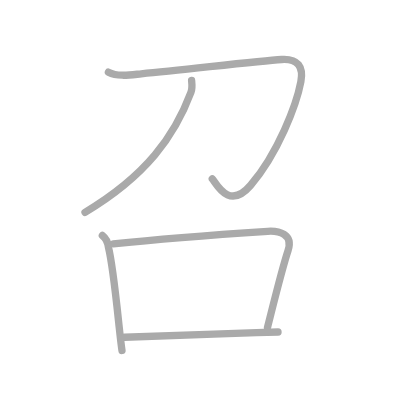
t = 0.00 s
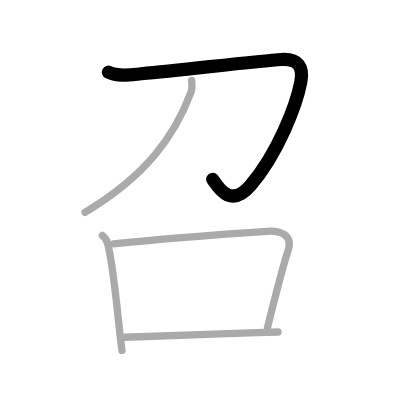
t = 1.00 s
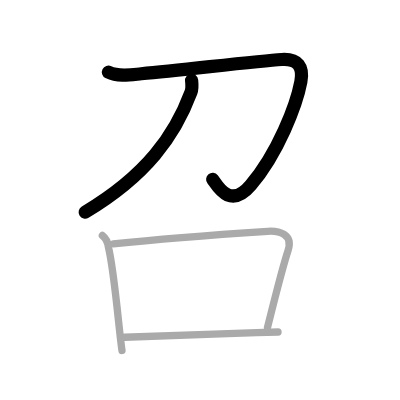
t = 2.00 s
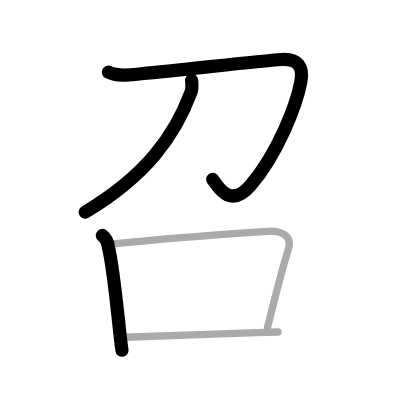
t = 3.00 s
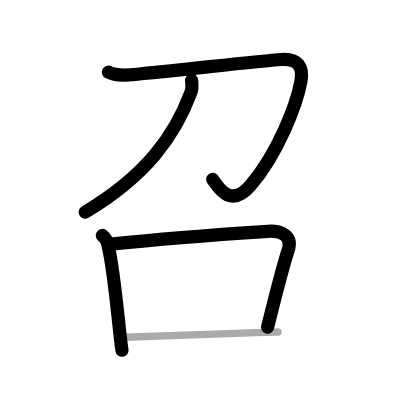
t = 4.00 s
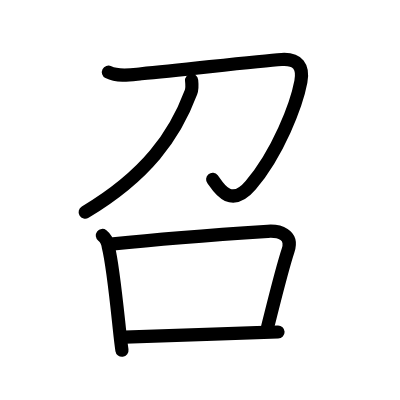
t = 5.00 s

The animated SVG that drew these frames (rendered in a browser with its animation timeline set to each time). Animation: 5 SMIL elements (animate=5); one cycle of 5.00 s.

<?xml version="1.0" standalone="no"?>
<!DOCTYPE svg PUBLIC "-//W3C//DTD SVG 1.1//EN"   "http://www.w3.org/Graphics/SVG/1.1/DTD/svg11.dtd">
<svg width="400px" height="400px"  version="1.1" xmlns="http://www.w3.org/2000/svg">
  <defs>
    <marker id="Triangle" viewBox="0 0 10 10" refX="0" refY="5" markerUnits="strokeWidth" markerWidth="3" style="stroke-opacity:0%;fill:#aaaaaa;" markerHeight="2" orient="auto">
      <path d="M 0 0 L 10 5 L 0 10 z" />
    </marker>
    
    <marker id="Arrow" viewBox="0 0 10 10" refX="5" refY="5" markerUnits="strokeWidth" markerWidth="1.8" style="stroke-opacity:0%;fill:#770000;" markerHeight="2" orient="auto">
      <path d="M 0 4 L 6 4 L 4 1 L 10 5 L 4 9 L 6 6 L 0 6 z" />
        <circle cx="5" cy="5" r="5" />
      </marker>
    
    <marker id="TriangleRed" viewBox="0 0 10 10" refX="0" refY="5" markerUnits="strokeWidth" markerWidth="3" style="stroke-opacity:0%;fill:#CC0000;" markerHeight="2" orient="auto">
      <path d="M 0 0 L 10 5 L 0 10 z" />
    </marker>
    
    <marker id="ArrowRed" viewBox="0 0 10 10" refX="5" refY="5" markerUnits="strokeWidth" markerWidth="1.8" style="stroke-opacity:0%;fill:#CC0000;" markerHeight="2" orient="auto">
      <path d="M 0 4 L 6 4 L 4 1 L 10 5 L 4 9 L 6 6 L 0 6 z" />
        <circle cx="5" cy="5" r="5" />
      </marker>
    
  </defs>
  
  <path style="fill:#ffffff; fill-opacity:100%; fill-rule:evenodd; stroke-width:0;" d="M 0 0 L 400px 0 L 400px 400px L 0 400px L 0 0" />

  <g transform="scale(3.6697247706422 3.6697247706422)">
<path style="fill:none; fill-opacity:0%; fill-rule:evenodd; stroke:#aaaaaa; stroke-opacity:100%; stroke-width: 1.5pt; stroke-linejoin:round; stroke-linecap:round;" d="M29.54 19.67c2.65 1.34 6.17 0.71 8.95 0.44c12.65-1.2 31.96-3.5 38.25-3.9c4.48-0.28 6 2.03 5.25 6.03c-1.2 6.38-6.25 19.5-13.69 28.24c-6.02 7.08-9.46-0.74-10.45-1.72"></path>
<path style="fill:none; fill-opacity:0%; fill-rule:evenodd; stroke:#aaaaaa; stroke-opacity:100%; stroke-width: 1.5pt; stroke-linejoin:round; stroke-linecap:round;" d="M52.21 21.89c0.08 0.81 0.26 2.12-0.17 3.26C47.62 37 39.88 47.88 23.17 57.85"></path>
<path style="fill:none; fill-opacity:0%; fill-rule:evenodd; stroke:#aaaaaa; stroke-opacity:100%; stroke-width: 1.5pt; stroke-linejoin:round; stroke-linecap:round;" d="M27.89 64.17c0.97 0.75 1.52 1.99 1.65 3.2c1.18 4.73 2.17 14.58 2.98 22.13c0.24 2.27 0.48 4.34 0.72 6"></path>
<path style="fill:none; fill-opacity:0%; fill-rule:evenodd; stroke:#aaaaaa; stroke-opacity:100%; stroke-width: 1.5pt; stroke-linejoin:round; stroke-linecap:round;" d="M30.87 66.47c12.38-1.34 33.18-2.86 42.09-3.44c2.95-0.19 7.04 0.72 5.53 5.27c-1.67 5.05-3.79 13.8-5.6 20.94"></path>
<path style="fill:none; fill-opacity:0%; fill-rule:evenodd; stroke:#aaaaaa; stroke-opacity:100%; stroke-width: 1.5pt; stroke-linejoin:round; stroke-linecap:round;" d="M33.96 91.89c7.49-0.26 23.55-0.85 35.99-1.25c2.03-0.06 3.99-0.12 5.81-0.17"></path>

<path style="fill:none; fill-opacity:0%; fill-rule:evenodd; stroke:#000000; stroke-opacity:100%; stroke-width: 2.7pt; stroke-linejoin:round; stroke-linecap:round;" d="M29.54 19.67c2.65 1.34 6.17 0.71 8.95 0.44c12.65-1.2 31.96-3.5 38.25-3.9c4.48-0.28 6 2.03 5.25 6.03c-1.2 6.38-6.25 19.5-13.69 28.24c-6.02 7.08-9.46-0.74-10.45-1.72" pathLength="100" stroke-dashoffset="100" stroke-dasharray="100 105"><animate id="dashAnim1" attributeName="stroke-dashoffset" from="100" to="0" dur="1s" calcMode="linear" fill="freeze"/></path>
<path style="fill:none; fill-opacity:0%; fill-rule:evenodd; stroke:#000000; stroke-opacity:100%; stroke-width: 2.7pt; stroke-linejoin:round; stroke-linecap:round;" d="M52.21 21.89c0.08 0.81 0.26 2.12-0.17 3.26C47.62 37 39.88 47.88 23.17 57.85" pathLength="100" stroke-dashoffset="100" stroke-dasharray="100 105"><animate id="dashAnim2" attributeName="stroke-dashoffset" from="100" to="0" dur="1s" calcMode="linear" begin="dashAnim1.end" fill="freeze"/></path>
<path style="fill:none; fill-opacity:0%; fill-rule:evenodd; stroke:#000000; stroke-opacity:100%; stroke-width: 2.7pt; stroke-linejoin:round; stroke-linecap:round;" d="M27.89 64.17c0.97 0.75 1.52 1.99 1.65 3.2c1.18 4.73 2.17 14.58 2.98 22.13c0.24 2.27 0.48 4.34 0.72 6" pathLength="100" stroke-dashoffset="100" stroke-dasharray="100 105"><animate id="dashAnim3" attributeName="stroke-dashoffset" from="100" to="0" dur="1s" calcMode="linear" begin="dashAnim2.end" fill="freeze"/></path>
<path style="fill:none; fill-opacity:0%; fill-rule:evenodd; stroke:#000000; stroke-opacity:100%; stroke-width: 2.7pt; stroke-linejoin:round; stroke-linecap:round;" d="M30.87 66.47c12.38-1.34 33.18-2.86 42.09-3.44c2.95-0.19 7.04 0.72 5.53 5.27c-1.67 5.05-3.79 13.8-5.6 20.94" pathLength="100" stroke-dashoffset="100" stroke-dasharray="100 105"><animate id="dashAnim4" attributeName="stroke-dashoffset" from="100" to="0" dur="1s" calcMode="linear" begin="dashAnim3.end" fill="freeze"/></path>
<path style="fill:none; fill-opacity:0%; fill-rule:evenodd; stroke:#000000; stroke-opacity:100%; stroke-width: 2.7pt; stroke-linejoin:round; stroke-linecap:round;" d="M33.96 91.89c7.49-0.26 23.55-0.85 35.99-1.25c2.03-0.06 3.99-0.12 5.81-0.17" pathLength="100" stroke-dashoffset="100" stroke-dasharray="100 105"><animate id="dashAnim5" attributeName="stroke-dashoffset" from="100" to="0" dur="1s" calcMode="linear" begin="dashAnim4.end" fill="freeze"/></path>

</g>

</svg>  
          
